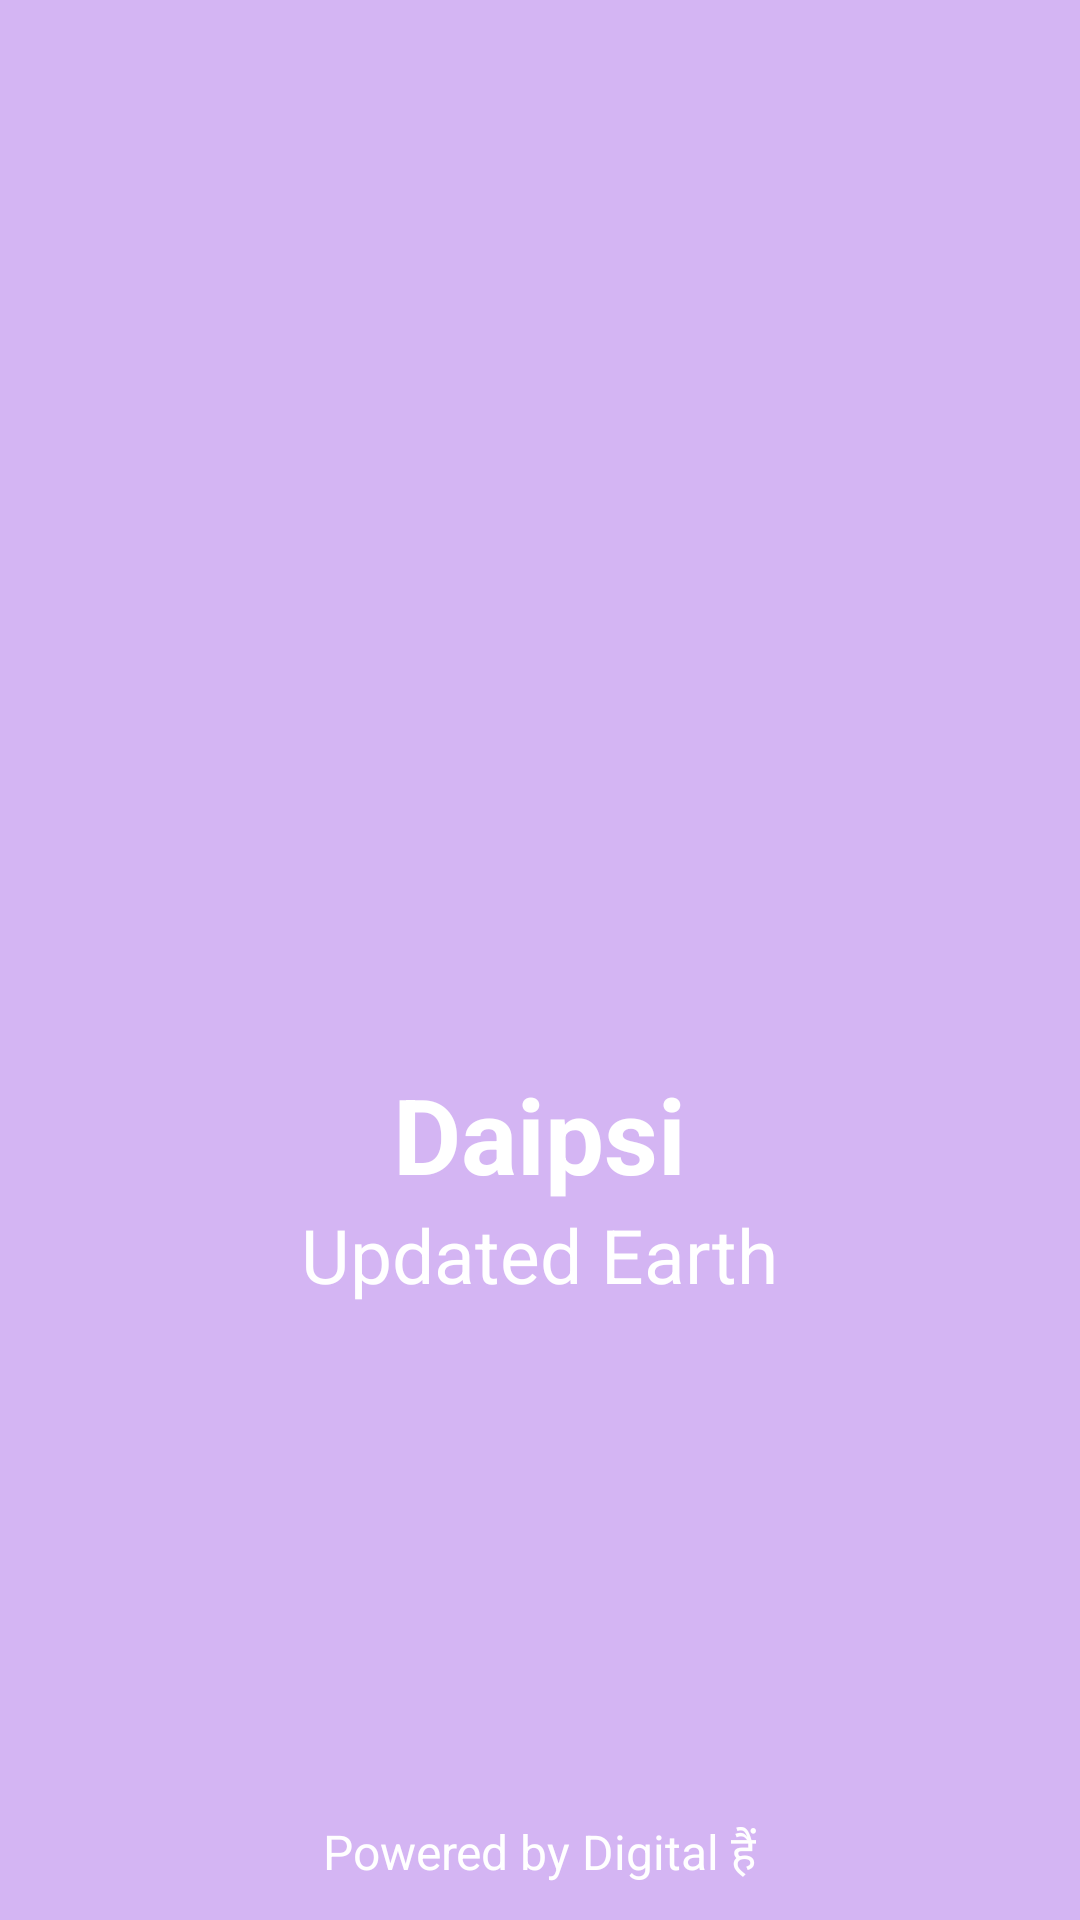

Android layout source for this screen:
<!-- AndroidManifest.xml: application theme Theme.Daipsi -->
<!-- res/layout/activity_splash.xml -->
<?xml version="1.0" encoding="utf-8"?>
<RelativeLayout
    xmlns:android="http://schemas.android.com/apk/res/android"
    xmlns:app="http://schemas.android.com/apk/res-auto"
    xmlns:tools="http://schemas.android.com/tools"
    android:layout_width="match_parent"
    android:layout_height="match_parent"
    tools:context=".Activity.SplashActivity"
    android:background="@color/bg">
    <LinearLayout
        android:id="@+id/icon_appname_layout"
        android:layout_width="match_parent"
        android:layout_height="match_parent"
        android:orientation="vertical"
        android:gravity="center">
        <ImageView
            android:src="@drawable/app_logo"
            android:layout_width="150sp"
            android:layout_height="150sp"/>
        <TextView
            android:text="@string/app_name"
            android:textSize="35sp"
            android:textStyle="bold"
            android:textColor="@color/white"
            android:layout_width="wrap_content"
            android:layout_height="wrap_content"/>
        <TextView
            android:text="Updated Earth"
            android:textSize="25sp"
            android:textColor="@color/white"
            android:layout_width="wrap_content"
            android:layout_height="wrap_content"/>
    </LinearLayout>
    <LinearLayout
        android:layout_alignParentBottom="true"
        android:layout_width="match_parent"
        android:layout_height="wrap_content"
        android:orientation="horizontal"
        android:gravity="center"
        android:padding="10sp">
        <TextView
            android:text="@string/powered_by"
            android:layout_width="wrap_content"
            android:textColor="@color/white"
            android:layout_height="wrap_content"
            android:textSize="16sp"
            />
    </LinearLayout>

</RelativeLayout>
<!-- resources referenced by this layout -->
<resources>
  <color name="bg">#D4B5F3</color>
  <color name="white">#FFFFFFFF</color>
  <string name="app_name">Daipsi</string>
  <string name="powered_by">Powered by Digital हैं</string>
  <style name="Theme.Daipsi" parent="Theme.MaterialComponents.DayNight.NoActionBar">
          
          <item name="colorPrimary">@color/purple_500</item>
          <item name="colorPrimaryVariant">@color/purple_700</item>
          <item name="colorOnPrimary">@color/white</item>
          
          <item name="colorSecondary">@color/teal_200</item>
          <item name="colorSecondaryVariant">@color/teal_700</item>
          <item name="colorOnSecondary">@color/black</item>
          
          <item name="android:statusBarColor" tools:targetApi="23">?attr/colorOnSecondary</item>
  
          
      </style>
  <color name="purple_500">#FF6200EE</color>
  <color name="purple_700">#FF3700B3</color>
  <color name="teal_200">#FF03DAC5</color>
  <color name="teal_700">#FF018786</color>
  <color name="black">#FF000000</color>
</resources>
